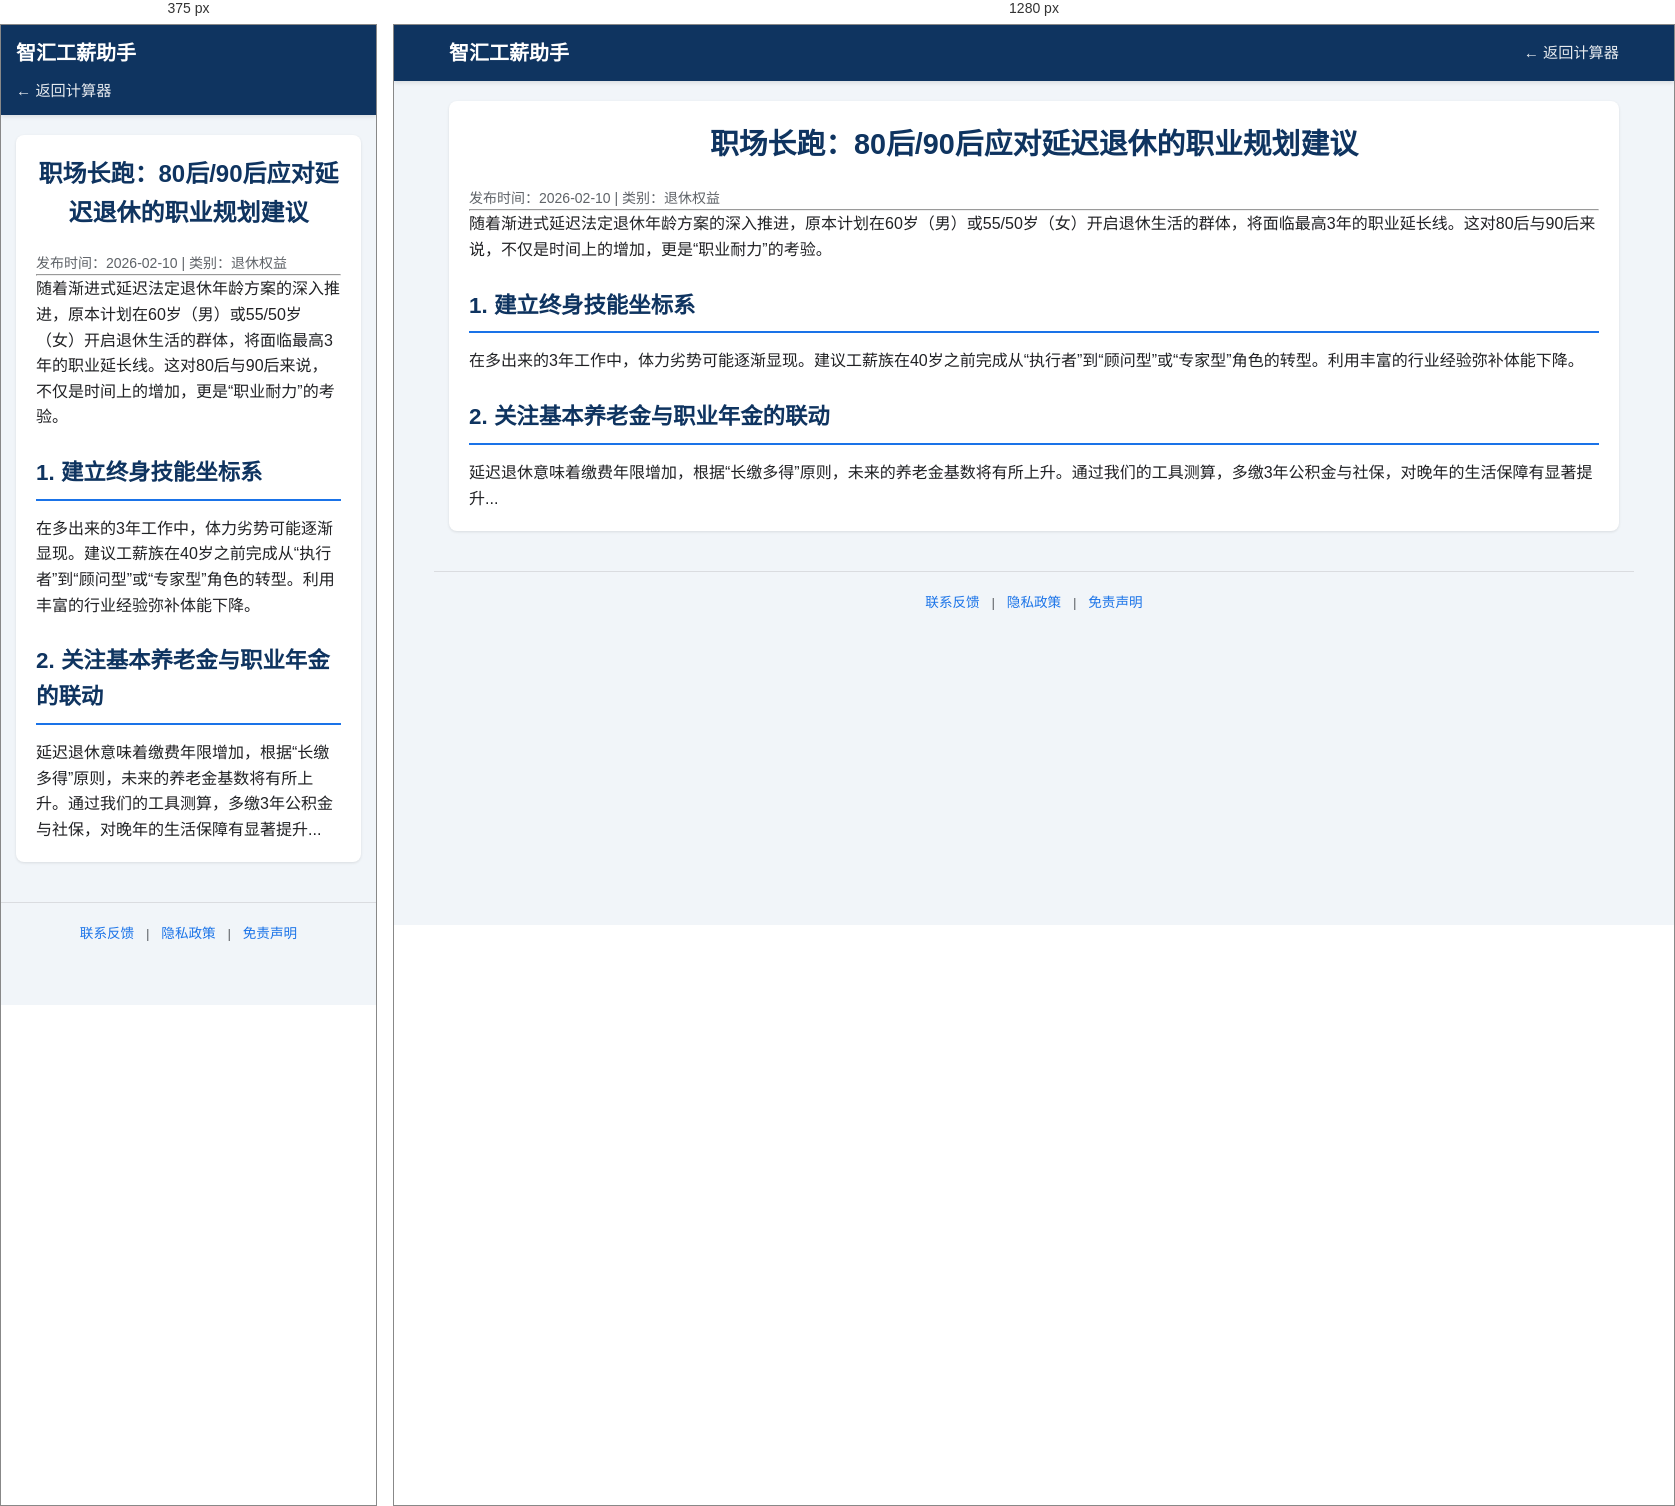
Rendered at 375 px and 1280 px, left to right.

<!-- file: article-retirement-delay-calculator-1.html -->
<!DOCTYPE html>
<html lang="zh-CN">
<head>
    <meta charset="UTF-8"><meta name="viewport" content="width=device-width, initial-scale=1.0">
    <title>80后/90后如何应对延迟退休 - 政策深度解读</title>
    <link rel="stylesheet" href="style.css">
</head>
<body>
    <nav><div class="nav-container"><a href="index.html" class="logo">智汇工薪助手</a><a href="retirement-delay-calculator.html" class="back-link">← 返回计算器</a></div></nav>
    <main class="container">
        <article class="card">
            <h1>职场长跑：80后/90后应对延迟退休的职业规划建议</h1>
            <p style="color:var(--secondary); font-size:14px;">发布时间：2026-02-10 | 类别：退休权益</p>
            <hr>
            <p>随着渐进式延迟法定退休年龄方案的深入推进，原本计划在60岁（男）或55/50岁（女）开启退休生活的群体，将面临最高3年的职业延长线。这对80后与90后来说，不仅是时间上的增加，更是“职业耐力”的考验。</p>
            <h2>1. 建立终身技能坐标系</h2>
            <p>在多出来的3年工作中，体力劣势可能逐渐显现。建议工薪族在40岁之前完成从“执行者”到“顾问型”或“专家型”角色的转型。利用丰富的行业经验弥补体能下降。</p>
            <h2>2. 关注基本养老金与职业年金的联动</h2>
            <p>延迟退休意味着缴费年限增加，根据“长缴多得”原则，未来的养老金基数将有所上升。通过我们的工具测算，多缴3年公积金与社保，对晚年的生活保障有显著提升...</p>
        </article>
    </main>
    <footer class="footer-links">
        <a href="contact.html">联系反馈</a> | <a href="privacy.html">隐私政策</a> | <a href="disclaimer.html">免责声明</a>
    </footer>
</body>
</html>

/* @media block from style.css */
@media (max-width: 768px) {
    .input-row, .input-sub-group, .compare-box {
        grid-template-columns: 1fr;
    }
    .nav-container {
        flex-direction: column;
        align-items: flex-start;
    }
    .nav-menu {
        width: 100%;
        overflow-x: auto;
        padding-bottom: 5px;
    }
    h1 {
        font-size: 1.5rem;
    }
    .tool-card.highlight {
        grid-column: auto;
    }
}